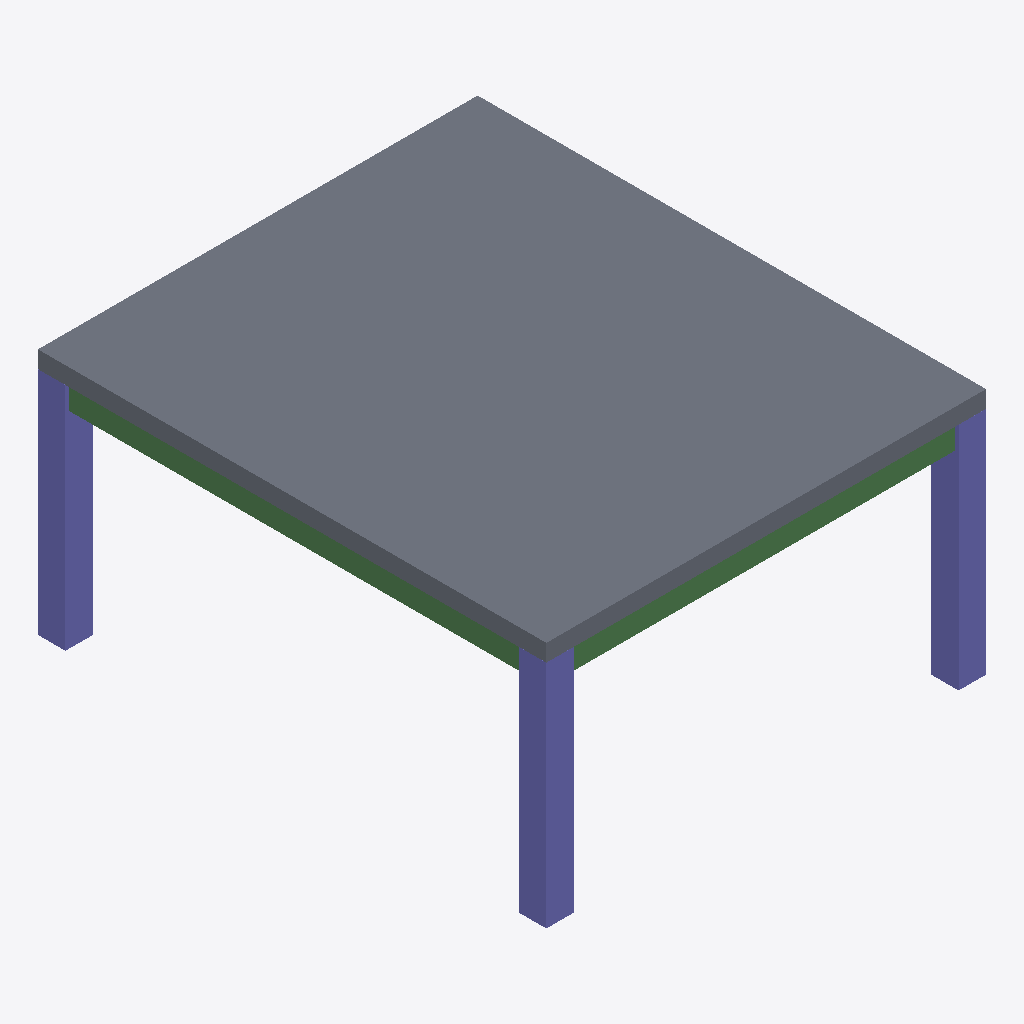
Isometric view of an IFC building model (IFC-SPF (STEP), schema IFC4, length unit metre), seen from the south-west, elements coloured by IFC class: 3 columns (violet), 2 beams (green), 1 slab (grey).
Extent 6.4 m × 7.4 m × 3.6 m (x, y, z). Storeys (5): Foundation at -1.20 m; Level 0 at 0.00 m; Level 1 at 3.60 m; Level 2 at 7.20 m; Roof at 10.80 m. Elements (9): 4 IfcBeam, 4 IfcColumn, 1 IfcSlab.

HEADER;
FILE_DESCRIPTION(('ViewDefinition[DesignTransferView]'),'2;1');
FILE_NAME('/dev/null','2026-11-06T22:11:58+00:00',(''),(''),'IfcOpenShell 0.9.0.post1','IfcOpenShell 0.9.0.post1','Nobody');
FILE_SCHEMA(('IFC4'));
ENDSEC;
DATA;
#1=IFCPROJECT('2t4RrjQSH00PE$h15KhoOa',$,'TB-01 Renovation (existing frame)',$,$,$,$,(#11),#6);
#13=IFCSITE('2ytBqOVwH3tvCRhQk1KCPe',$,'TB-01 Site',$,$,$,$,$,$,$,$,$,$,$);
#14=IFCBUILDING('2wJIB13mz6LB4TxmhcAArK',$,'TB-01',$,$,$,$,$,$,$,$,$);
#17=IFCBUILDINGSTOREY('1kewRQnRXAv98Iu01hq5Sw',$,'Foundation',$,$,#23,$,$,$,-1.2);
#24=IFCBUILDINGSTOREY('2FmQn49oD5cwnp6M9KEufa',$,'Level 0',$,$,#29,$,$,$,0.0);
#30=IFCBUILDINGSTOREY('2zxvwgeFr6JRsEJPoo2aQF',$,'Level 1',$,$,#35,$,$,$,3.6);
#36=IFCBUILDINGSTOREY('3OicFivKr6s9hWXZ$0UVRv',$,'Level 2',$,$,#41,$,$,$,7.2);
#42=IFCBUILDINGSTOREY('07QeSX56f8PQOPKvHxgA2w',$,'Roof',$,$,#47,$,$,$,10.8);
#210=IFCSLAB('1nENUS2jT1QfOXwGbwlIyu',$,'E-S1',$,$,#229,#219,$,$);
#48=IFCCOLUMN('3Dl9T1A7X4IPVqdjLthBfA',$,'E-A1',$,$,#68,#57,$,$);
#69=IFCCOLUMN('2CSq4i4c1CueEFjAa64dGG',$,'E-B1',$,$,#88,#78,$,$);
#89=IFCCOLUMN('0di98nJ5X7Z9GnhhAu7zMo',$,'E-A2',$,$,#108,#98,$,$);
#150=IFCBEAM('1keCPTu890UfFUtzV1a5Mz',$,'E-A/12',$,$,#169,#159,$,.BEAM.);
#190=IFCBEAM('2whKyL0B97LvAAYJpjsf7S',$,'D-1/AB',$,$,#209,#199,$,.BEAM.);
ENDSEC;
